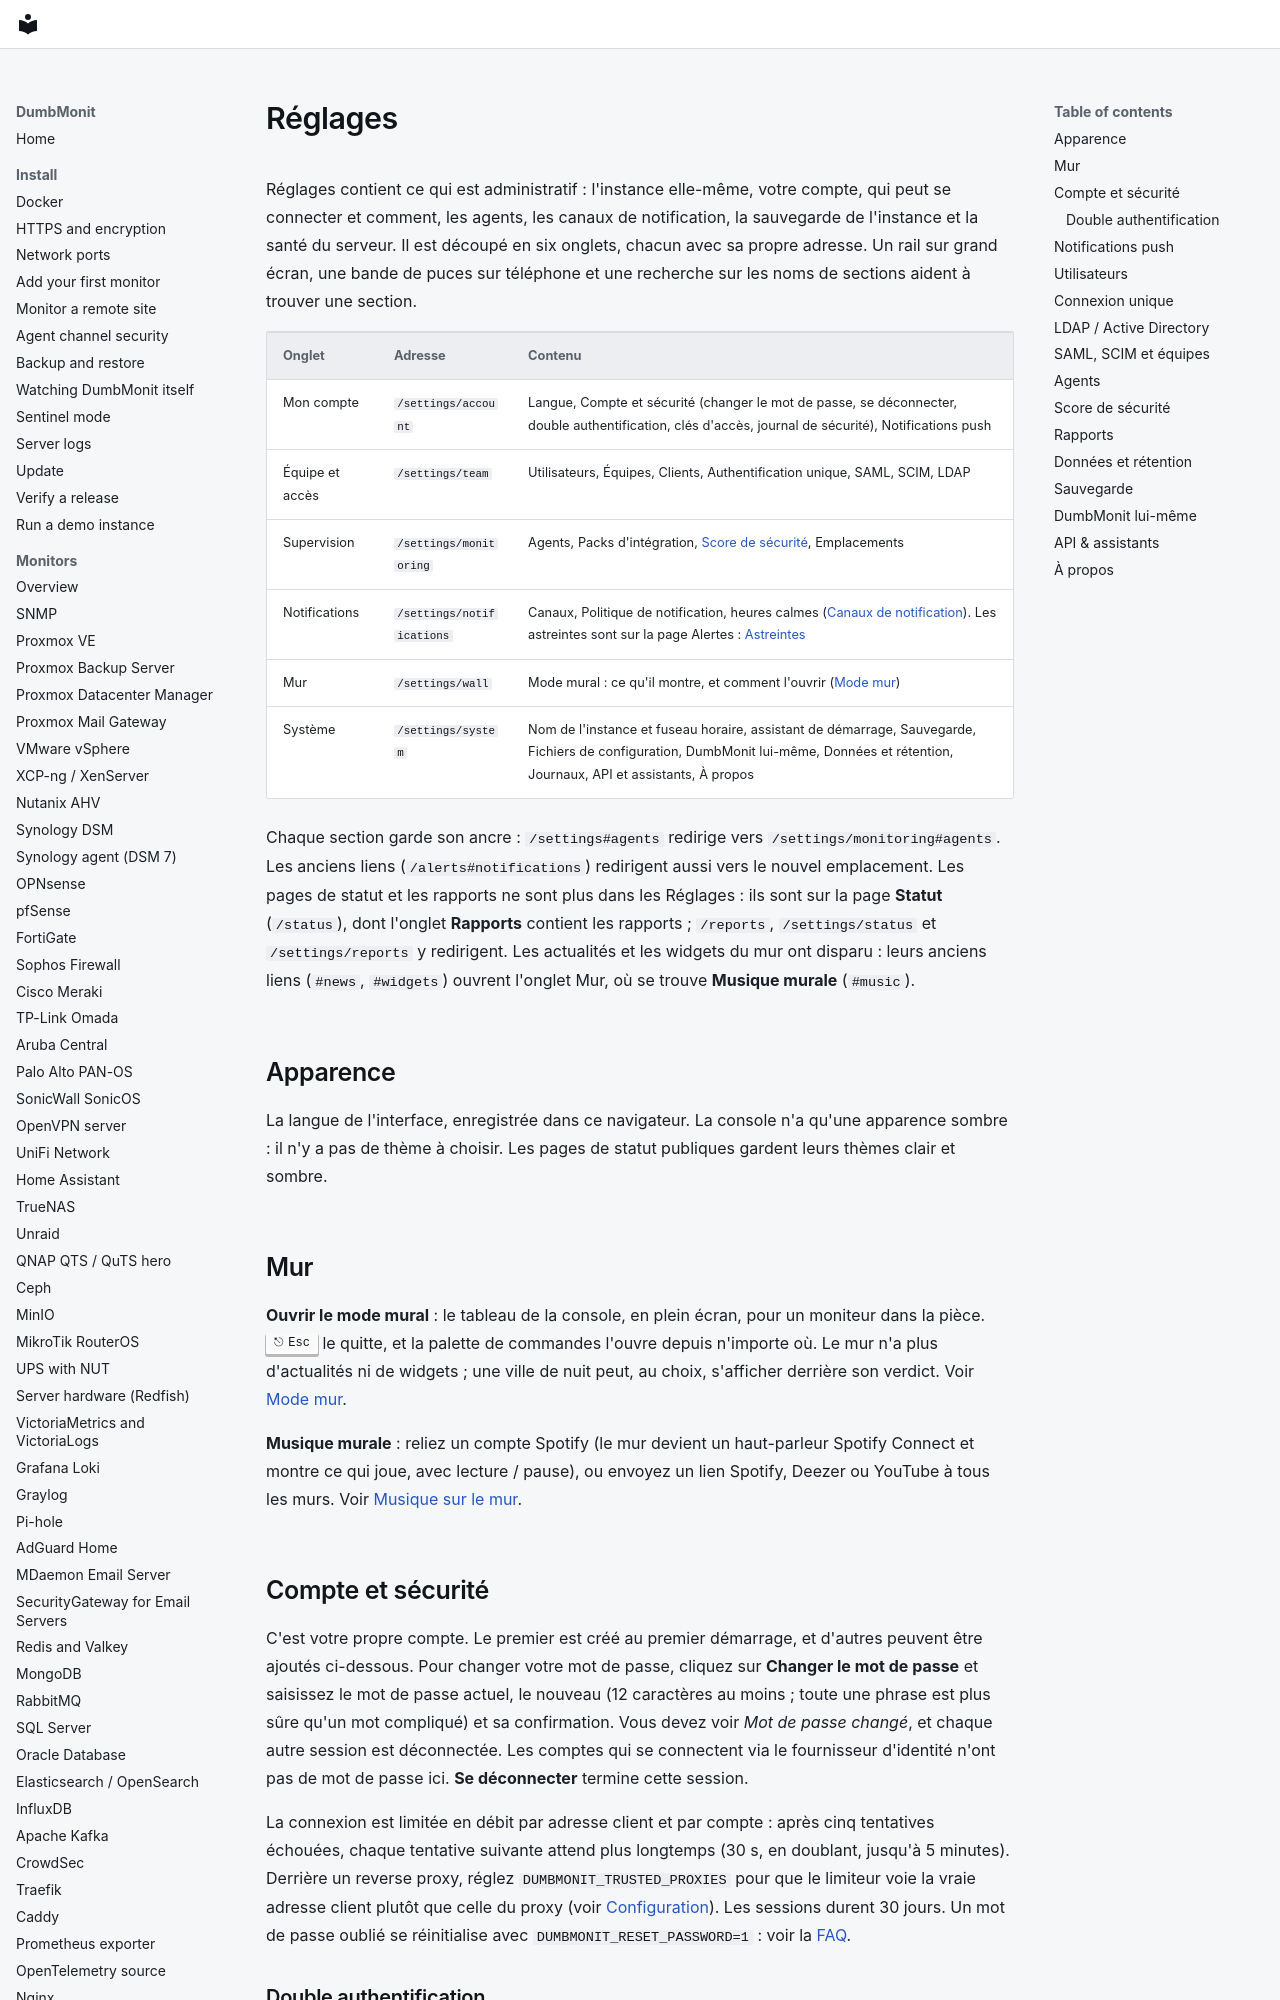

repository: laupernoe/dumbmonit · page: using/settings.fr/index.html · generator: mkdocs

# Réglages

Réglages contient ce qui est administratif : l'instance elle-même, votre compte, qui peut se connecter et comment, les agents, les canaux de notification, la sauvegarde de l'instance et la santé du serveur. Il est découpé en six onglets, chacun avec sa propre adresse. Un rail sur grand écran, une bande de puces sur téléphone et une recherche sur les noms de sections aident à trouver une section.

| Onglet | Adresse | Contenu |
|---|---|---|
| Mon compte | `/settings/account` | Langue, Compte et sécurité (changer le mot de passe, se déconnecter, double authentification, clés d'accès, journal de sécurité), Notifications push |
| Équipe et accès | `/settings/team` | Utilisateurs, Équipes, Clients, Authentification unique, SAML, SCIM, LDAP |
| Supervision | `/settings/monitoring` | Agents, Packs d'intégration, [Score de sécurité](security-score.md), Emplacements |
| Notifications | `/settings/notifications` | Canaux, Politique de notification, heures calmes ([Canaux de notification](../notifications.md)). Les astreintes sont sur la page Alertes : [Astreintes](../alerting/oncall.md) |
| Mur | `/settings/wall` | Mode mural : ce qu'il montre, et comment l'ouvrir ([Mode mur](wall.md)) |
| Système | `/settings/system` | Nom de l'instance et fuseau horaire, assistant de démarrage, Sauvegarde, Fichiers de configuration, DumbMonit lui-même, Données et rétention, Journaux, API et assistants, À propos |

Chaque section garde son ancre : `/settings#agents` redirige vers `/settings/monitoring#agents`. Les anciens liens (`/alerts#notifications`) redirigent aussi vers le nouvel emplacement. Les pages de statut et les rapports ne sont plus dans les Réglages : ils sont sur la page **Statut** (`/status`), dont l'onglet **Rapports** contient les rapports ; `/reports`, `/settings/status` et `/settings/reports` y redirigent. Les actualités et les widgets du mur ont disparu : leurs anciens liens (`#news`, `#widgets`) ouvrent l'onglet Mur, où se trouve **Musique murale** (`#music`).

## Apparence {#appearance}

La langue de l'interface, enregistrée dans ce navigateur. La console n'a
qu'une apparence sombre : il n'y a pas de thème à choisir. Les pages de statut
publiques gardent leurs thèmes clair et sombre.

## Mur {#wall}

**Ouvrir le mode mural** : le tableau de la console, en plein écran, pour un
moniteur dans la pièce. ++esc++ le quitte, et la palette de commandes l'ouvre
depuis n'importe où. Le mur n'a plus d'actualités ni de widgets ; une ville de
nuit peut, au choix, s'afficher derrière son verdict. Voir [Mode mur](wall.md).

**Musique murale** : reliez un compte Spotify (le mur devient un haut-parleur
Spotify Connect et montre ce qui joue, avec lecture / pause), ou envoyez un lien
Spotify, Deezer ou YouTube à tous les murs. Voir [Musique sur le
mur](wall.md#music-on-the-wall).

## Compte et sécurité

C'est votre propre compte. Le premier est créé au premier démarrage, et
d'autres peuvent être ajoutés ci-dessous. Pour changer votre mot de
passe, cliquez sur **Changer le mot de passe** et saisissez le mot de passe actuel, le nouveau (12 caractères au
moins ; toute une phrase est plus sûre qu'un mot compliqué) et sa
confirmation. Vous devez voir *Mot de passe changé*, et chaque autre session est déconnectée. Les comptes qui
se connectent via le fournisseur d'identité n'ont pas de mot de passe
ici. **Se déconnecter** termine cette session.

La connexion est limitée en débit par adresse client et par compte :
après cinq tentatives échouées, chaque tentative suivante attend plus
longtemps (30 s, en doublant, jusqu'à 5 minutes). Derrière un reverse
proxy, réglez `DUMBMONIT_TRUSTED_PROXIES` pour que le limiteur voie la
vraie adresse client plutôt que celle du proxy (voir
[Configuration](../reference/configuration.md)). Les sessions durent 30
jours. Un mot de passe oublié se réinitialise avec
`DUMBMONIT_RESET_PASSWORD=1` : voir la
[FAQ](../faq.md#i-lost-the-password).
